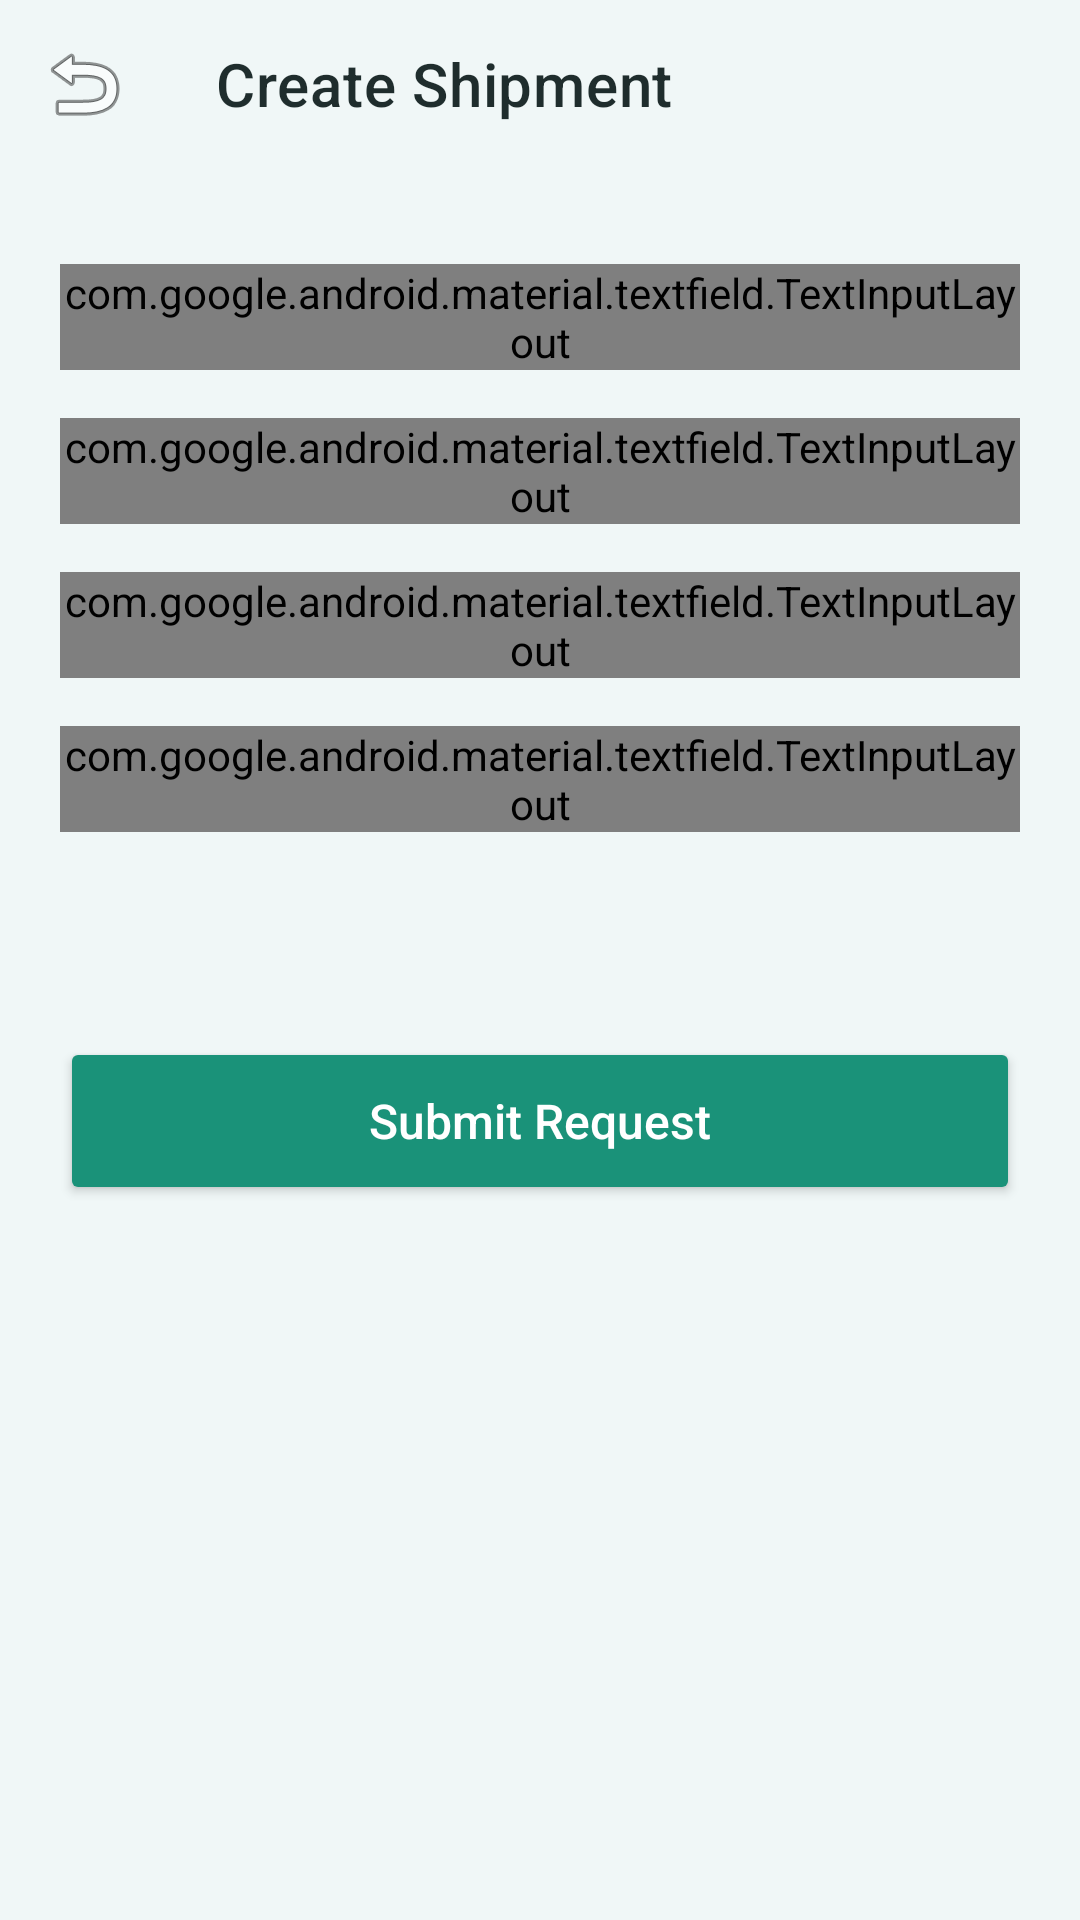

Reconstruct the res/layout file that produces this screen, plus the resources it refers to.
<!-- AndroidManifest.xml: application theme Theme.ChainRX -->
<!-- res/layout/activity_create_shipment.xml -->
<?xml version="1.0" encoding="utf-8"?>
<androidx.coordinatorlayout.widget.CoordinatorLayout xmlns:android="http://schemas.android.com/apk/res/android"
    xmlns:app="http://schemas.android.com/apk/res-auto"
    android:layout_width="match_parent"
    android:layout_height="match_parent"
    android:background="@color/bg_soft_blue">

    <com.google.android.material.appbar.AppBarLayout
        android:layout_width="match_parent"
        android:layout_height="wrap_content"
        android:background="@color/bg_soft_blue"
        app:elevation="0dp">

        <androidx.appcompat.widget.Toolbar
            android:id="@+id/toolbar"
            android:layout_width="match_parent"
            android:layout_height="?attr/actionBarSize"
            app:navigationIcon="@android:drawable/ic_menu_revert"
            app:title="Create Shipment"
            app:titleTextColor="@color/text_dark" />

    </com.google.android.material.appbar.AppBarLayout>

    <androidx.core.widget.NestedScrollView
        android:layout_width="match_parent"
        android:layout_height="match_parent"
        app:layout_behavior="@string/appbar_scrolling_view_behavior">

        <LinearLayout
            android:layout_width="match_parent"
            android:layout_height="wrap_content"
            android:orientation="vertical"
            android:padding="20dp">

            <com.google.android.material.textfield.TextInputLayout
                style="@style/Widget.Material3.TextInputLayout.OutlinedBox"
                android:layout_width="match_parent"
                android:layout_height="wrap_content"
                android:layout_marginTop="12dp"
                android:hint="Pickup Location"
                app:boxStrokeColor="@color/primary_teal"
                app:startIconDrawable="@android:drawable/ic_menu_mylocation">

                <com.google.android.material.textfield.TextInputEditText
                    android:id="@+id/etPickup"
                    android:layout_width="match_parent"
                    android:layout_height="wrap_content" />
            </com.google.android.material.textfield.TextInputLayout>

            <com.google.android.material.textfield.TextInputLayout
                style="@style/Widget.Material3.TextInputLayout.OutlinedBox"
                android:layout_width="match_parent"
                android:layout_height="wrap_content"
                android:layout_marginTop="16dp"
                android:hint="Delivery Location"
                app:boxStrokeColor="@color/primary_teal"
                app:startIconDrawable="@android:drawable/ic_menu_search">

                <com.google.android.material.textfield.TextInputEditText
                    android:id="@+id/etDelivery"
                    android:layout_width="match_parent"
                    android:layout_height="wrap_content" />
            </com.google.android.material.textfield.TextInputLayout>

            <com.google.android.material.textfield.TextInputLayout
                style="@style/Widget.Material3.TextInputLayout.OutlinedBox"
                android:layout_width="match_parent"
                android:layout_height="wrap_content"
                android:layout_marginTop="16dp"
                android:hint="Type of Cargo"
                app:boxStrokeColor="@color/primary_teal"
                app:startIconDrawable="@android:drawable/ic_input_add">

                <com.google.android.material.textfield.TextInputEditText
                    android:id="@+id/etCargo"
                    android:layout_width="match_parent"
                    android:layout_height="wrap_content" />
            </com.google.android.material.textfield.TextInputLayout>

            <com.google.android.material.textfield.TextInputLayout
                style="@style/Widget.Material3.TextInputLayout.OutlinedBox"
                android:layout_width="match_parent"
                android:layout_height="wrap_content"
                android:layout_marginTop="16dp"
                android:hint="Payment Amount (SHM)"
                app:boxStrokeColor="@color/primary_teal"
                app:startIconDrawable="@android:drawable/ic_menu_send">

                <com.google.android.material.textfield.TextInputEditText
                    android:id="@+id/etAmount"
                    android:layout_width="match_parent"
                    android:layout_height="wrap_content"
                    android:inputType="number" />
            </com.google.android.material.textfield.TextInputLayout>

            <TextView
                android:id="@+id/tvStatus"
                android:layout_width="match_parent"
                android:layout_height="wrap_content"
                android:layout_marginTop="20dp"
                android:textAlignment="center"
                android:textColor="@color/status_pending"
                android:textSize="12sp" />

            <Button
                android:id="@+id/btnCreate"
                android:layout_width="match_parent"
                android:layout_height="56dp"
                android:layout_marginTop="32dp"
                android:backgroundTint="@color/primary_teal"
                android:text="Submit Request"
                android:textAllCaps="false"
                android:textColor="@color/white"
                android:textSize="16sp"
                app:cornerRadius="12dp" />

        </LinearLayout>

    </androidx.core.widget.NestedScrollView>

    <ProgressBar
        android:id="@+id/progressBar"
        android:layout_width="wrap_content"
        android:layout_height="wrap_content"
        android:layout_gravity="center"
        android:visibility="gone" />

</androidx.coordinatorlayout.widget.CoordinatorLayout>
<!-- resources referenced by this layout -->
<resources>
  <color name="bg_soft_blue">#F0F7F7</color>
  <color name="primary_teal">#1A9279</color>
  <color name="status_pending">#F39C12</color>
  <color name="text_dark">#1F2D2D</color>
  <color name="white">#FFFFFFFF</color>
  <style name="Theme.ChainRX" parent="Theme.MaterialComponents.DayNight.NoActionBar">
          
          <item name="colorPrimary">@color/primary_teal</item>
          <item name="colorOnPrimary">@color/white</item>
          
          <item name="colorSecondary">@color/primary_light</item>
          <item name="colorOnSecondary">@color/text_dark</item>
          
          <item name="android:statusBarColor">@color/bg_soft_blue</item>
          <item name="android:windowLightStatusBar">true</item>
          
          <item name="android:windowBackground">@color/bg_soft_blue</item>
      </style>
  <color name="primary_light">#E0F2F1</color>
</resources>
